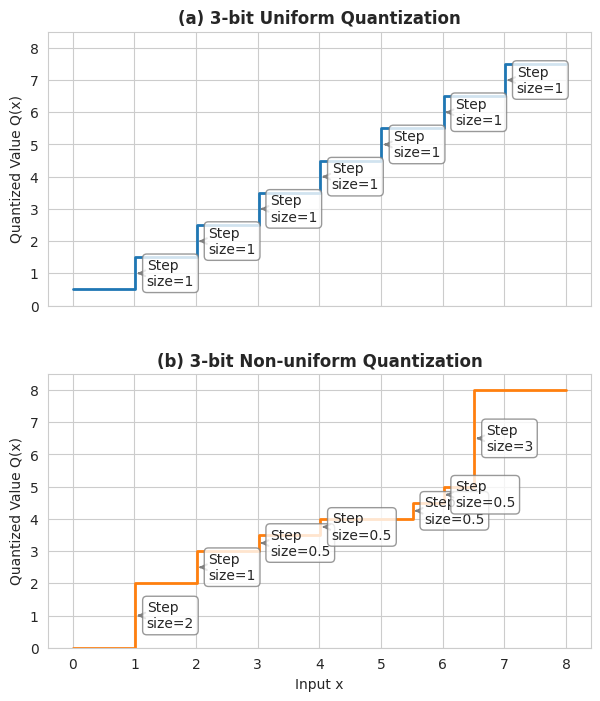

Write the Python code that produced this figure.
import numpy as np
import matplotlib.pyplot as plt
import seaborn as sns

sns.set_style("whitegrid")  # seaborn 스타일 설정

# 샘플용 x좌표 (0부터 8까지)
x = np.linspace(0, 8, 300)

###################################
# (a) Uniform Quantization (3비트)
###################################
def uniform_quantization_3bit(x):
    q = np.zeros_like(x)
    q[(x >= 0) & (x < 1)] = 0.5
    q[(x >= 1) & (x < 2)] = 1.5
    q[(x >= 2) & (x < 3)] = 2.5
    q[(x >= 3) & (x < 4)] = 3.5
    q[(x >= 4) & (x < 5)] = 4.5
    q[(x >= 5) & (x < 6)] = 5.5
    q[(x >= 6) & (x < 7)] = 6.5
    q[(x >= 7) & (x <= 8)] = 7.5
    return q

###################################
# (b) Non-uniform Quantization (3비트)
###################################
# 요청해 주신 레벨 및 구간
def nonuniform_quantization_3bit(x):
    q = np.zeros_like(x)
    q[(x >= 0) & (x < 1)]    = 0
    q[(x >= 1) & (x < 2)]    = 2
    q[(x >= 2) & (x < 3)]    = 3
    q[(x >= 3) & (x < 4)]    = 3.5
    q[(x >= 4) & (x < 5.5)]  = 4
    q[(x >= 5.5) & (x < 6)]  = 4.5
    q[(x >= 6) & (x < 6.5)]  = 5
    q[(x >= 6.5) & (x <= 8)] = 8
    return q

# 실제 Q(x) 계산
y_uniform    = uniform_quantization_3bit(x)
y_nonuniform = nonuniform_quantization_3bit(x)

# -----------------------------
# Figure & Subplots(2x1) 생성
# -----------------------------
fig, axes = plt.subplots(2, 1, figsize=(7, 8), sharex=True)
plt.subplots_adjust(hspace=0.25)  # 위/아래 플롯 간격

# -----------------------------
# (a) 3-bit Uniform Quantization
# -----------------------------
ax1 = axes[0]
ax1.step(x, y_uniform, where='post', color='C0', linewidth=2)
ax1.set_title('(a) 3-bit Uniform Quantization', fontsize=12, fontweight='bold')
ax1.set_ylabel('Quantized Value Q(x)')
ax1.set_ylim(0, 8.5)
ax1.set_yticks(range(0, 9))

# 구간 경계 표시: x=1~7
boundaries_uni = [1, 2, 3, 4, 5, 6, 7]
for b in boundaries_uni:
    # 경계 직전/직후 레벨 (ex. x=3이면 2.5 -> 3.5)
    y_start = b - 0.5
    y_end   = b + 0.5
    step_size = (y_end - y_start)
    
    # 화살표 주석 (annotate)를 사용해 표시
    ax1.annotate(
        f"Step\nsize={int(step_size)}",       # 표시할 텍스트
        xy=(b, (y_start+y_end)/2),            # 화살표가 가리키는 좌표
        xytext=(b+0.2, (y_start+y_end)/2),    # 텍스트 위치
        va='center',
        arrowprops=dict(arrowstyle="->", color='gray', lw=1.5),
        bbox=dict(boxstyle="round,pad=0.3", fc="white", ec="gray", alpha=0.8)
    )

# -----------------------------
# (b) 3-bit Non-uniform Quantization
# -----------------------------
ax2 = axes[1]
ax2.step(x, y_nonuniform, where='post', color='C1', linewidth=2)
ax2.set_title('(b) 3-bit Non-uniform Quantization', fontsize=12, fontweight='bold')
ax2.set_xlabel('Input x')
ax2.set_ylabel('Quantized Value Q(x)')
ax2.set_ylim(0, 8.5)
ax2.set_xticks(range(0, 9))
ax2.set_yticks(range(0, 9))

# 비균등 구간 경계 & 레벨 변화
boundaries_nonuni = [1, 2, 3, 4, 5.5, 6, 6.5, 8]
q_starts = [0, 2, 3, 3.5, 4, 4.5, 5]
q_ends   = [2, 3, 3.5, 4, 4.5, 5, 8]

for i, b in enumerate(boundaries_nonuni[:-1]):
    y_start = q_starts[i]
    y_end   = q_ends[i]
    step_size = y_end - y_start
    # annotate로 표시
    ax2.annotate(
        f"Step\nsize={step_size}", 
        xy=(b, (y_start+y_end)/2),
        xytext=(b+0.2, (y_start+y_end)/2),
        va='center',
        arrowprops=dict(arrowstyle="->", color='gray', lw=1.5),
        bbox=dict(boxstyle="round,pad=0.3", fc="white", ec="gray", alpha=0.8)
    )

plt.show()
